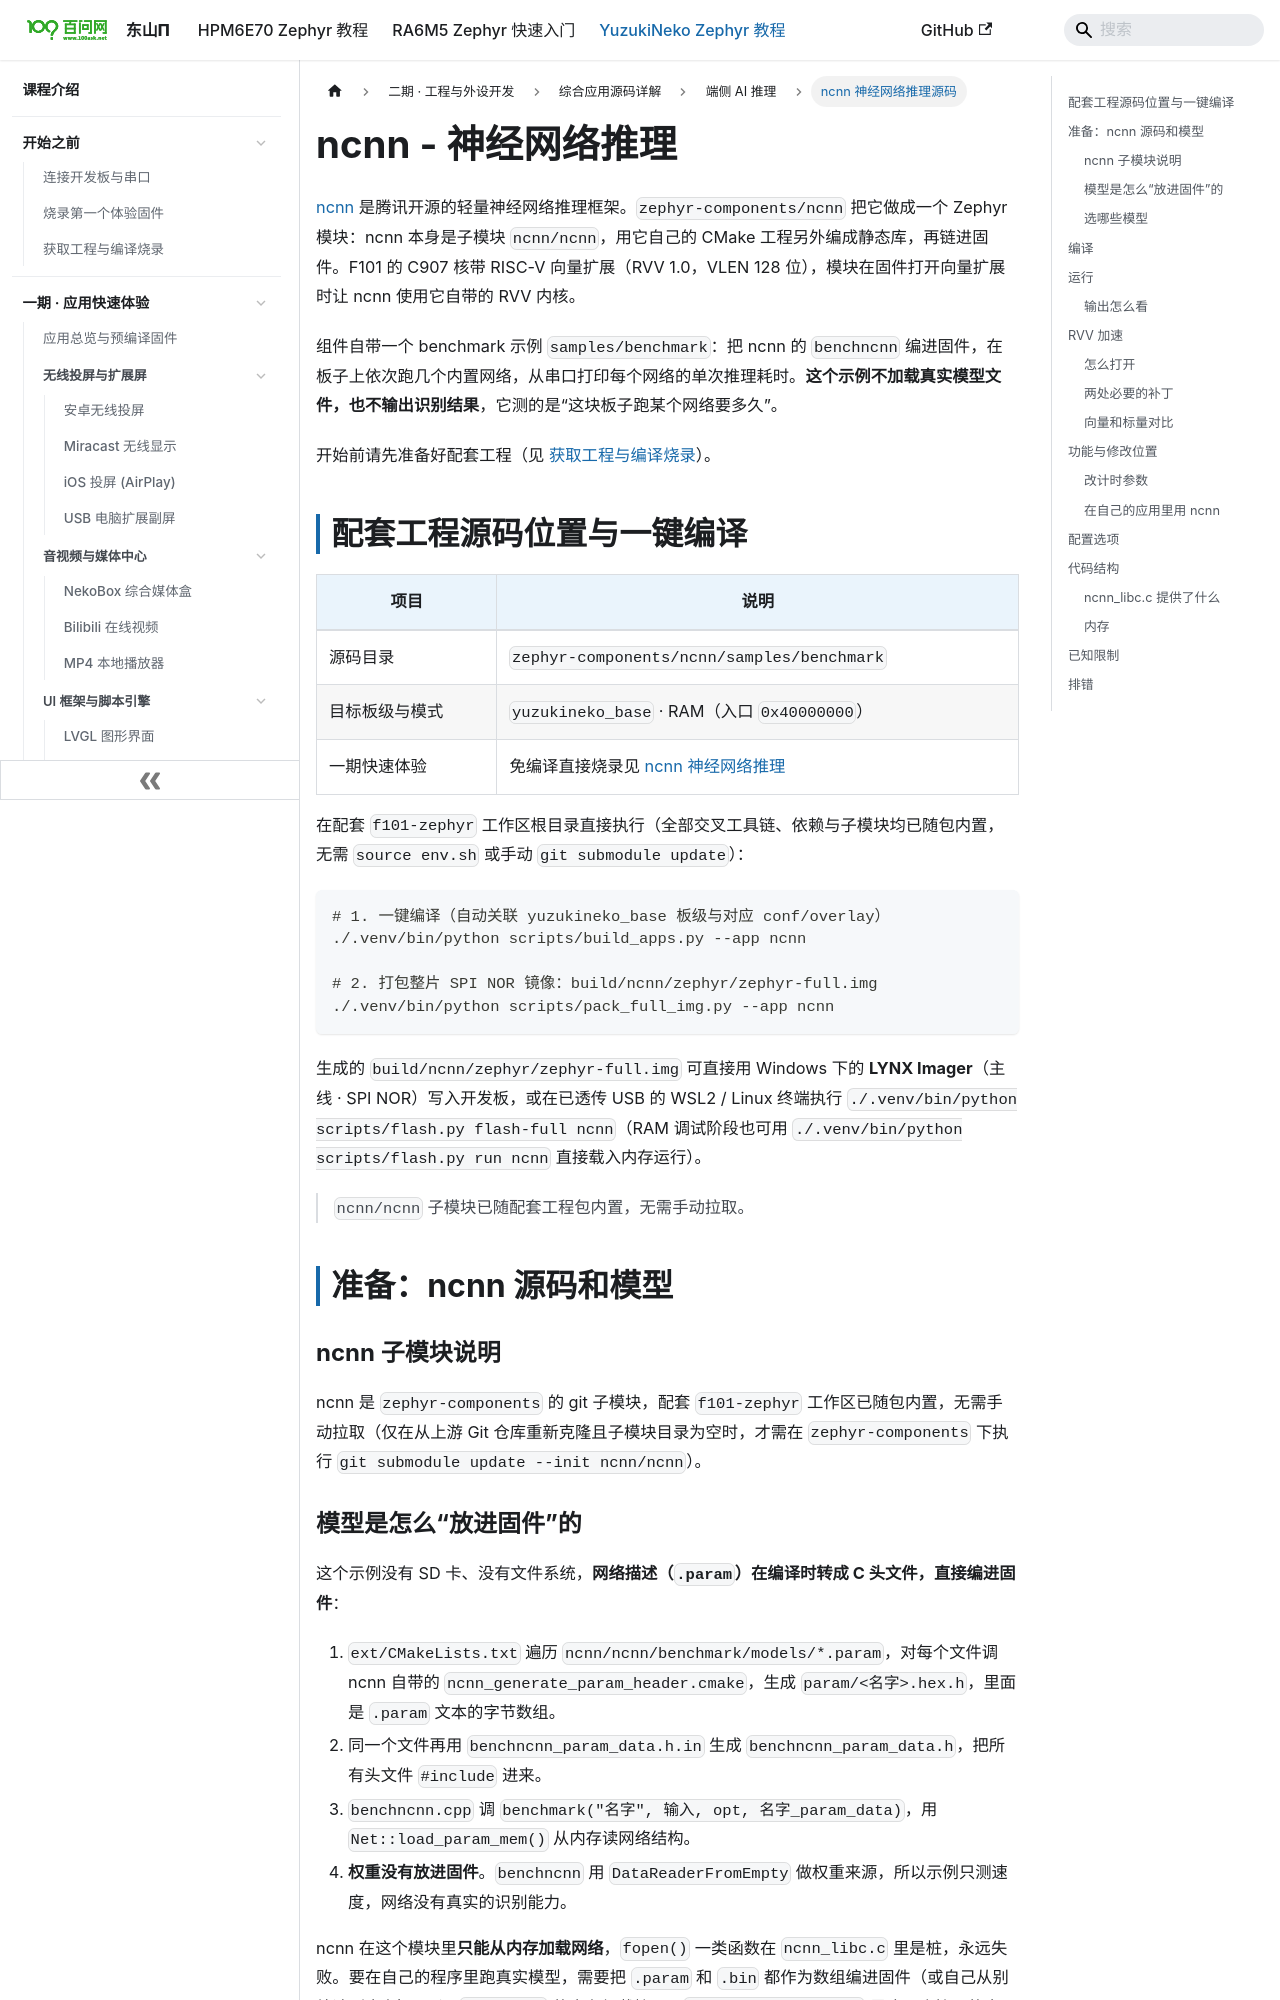

repository: 100askTeam/zephyr-docs · page: docs/yuzukineko/dev/zephyr/apps/ncnn/index.html · generator: docusaurus

---
title: "ncnn - 神经网络推理"
---

[ncnn](https://github.com/Tencent/ncnn) 是腾讯开源的轻量神经网络推理框架。`zephyr-components/ncnn` 把它做成一个 Zephyr 模块：ncnn 本身是子模块 `ncnn/ncnn`，用它自己的 CMake 工程另外编成静态库，再链进固件。F101 的 C907 核带 RISC-V 向量扩展（RVV 1.0，VLEN 128 位），模块在固件打开向量扩展时让 ncnn 使用它自带的 RVV 内核。

组件自带一个 benchmark 示例 `samples/benchmark`：把 ncnn 的 `benchncnn` 编进固件，在板子上依次跑几个内置网络，从串口打印每个网络的单次推理耗时。<strong>这个示例不加载真实模型文件，也不输出识别结果</strong>，它测的是“这块板子跑某个网络要多久”。

```mermaid
flowchart TB
    SUB["编译期 · ncnn 子模块<br/>benchmark/models/*.param"] --> SEL["select_bench_models.py<br/>筛网络、按权重从小到大排序"]
    MAIN["samples/benchmark main.c"] -->|"ncnn_bench_main"| BENCH["libncnn_bench.a<br/>benchncnn_selected.cpp"]
    SEL --> BENCH
    SUB --> LIB["ncnn 子工程 libncnn.a<br/>NCNN_SIMPLESTL，RVV 内核"]
    BENCH --> LIB
    LIB --> GLUE["ncnn_libc.c<br/>sscanf / 时钟 / malloc 包装"]
    GLUE --> KERNEL["Zephyr + minimal libc<br/>堆 = 镜像以上全部 RAM"]
    MAIN -->|"printk / fprintf"| UART["UART1<br/>115200 8N1"]
```

开始前请先准备好配套工程（见 [获取工程与编译烧录](../../../start/03-get-sdk-and-build.md)）。

## 配套工程源码位置与一键编译

| 项目 | 说明 |
| --- | --- |
| 源码目录 | `zephyr-components/ncnn/samples/benchmark` |
| 目标板级与模式 | `yuzukineko_base` · RAM（入口 `0x40000000`） |
| 一期快速体验 | 免编译直接烧录见 [ncnn 神经网络推理](../../../demos/17-ncnn.md) |

在配套 `f101-zephyr` 工作区根目录直接执行（全部交叉工具链、依赖与子模块均已随包内置，无需 `source env.sh` 或手动 `git submodule update`）：

```sh
# 1. 一键编译（自动关联 yuzukineko_base 板级与对应 conf/overlay）
./.venv/bin/python scripts/build_apps.py --app ncnn

# 2. 打包整片 SPI NOR 镜像：build/ncnn/zephyr/zephyr-full.img
./.venv/bin/python scripts/pack_full_img.py --app ncnn
```

生成的 `build/ncnn/zephyr/zephyr-full.img` 可直接用 Windows 下的 **LYNX Imager**（主线 · SPI NOR）写入开发板，或在已透传 USB 的 WSL2 / Linux 终端执行 `./.venv/bin/python scripts/flash.py flash-full ncnn`（RAM 调试阶段也可用 `./.venv/bin/python scripts/flash.py run ncnn` 直接载入内存运行）。
> `ncnn/ncnn` 子模块已随配套工程包内置，无需手动拉取。



## 准备：ncnn 源码和模型
